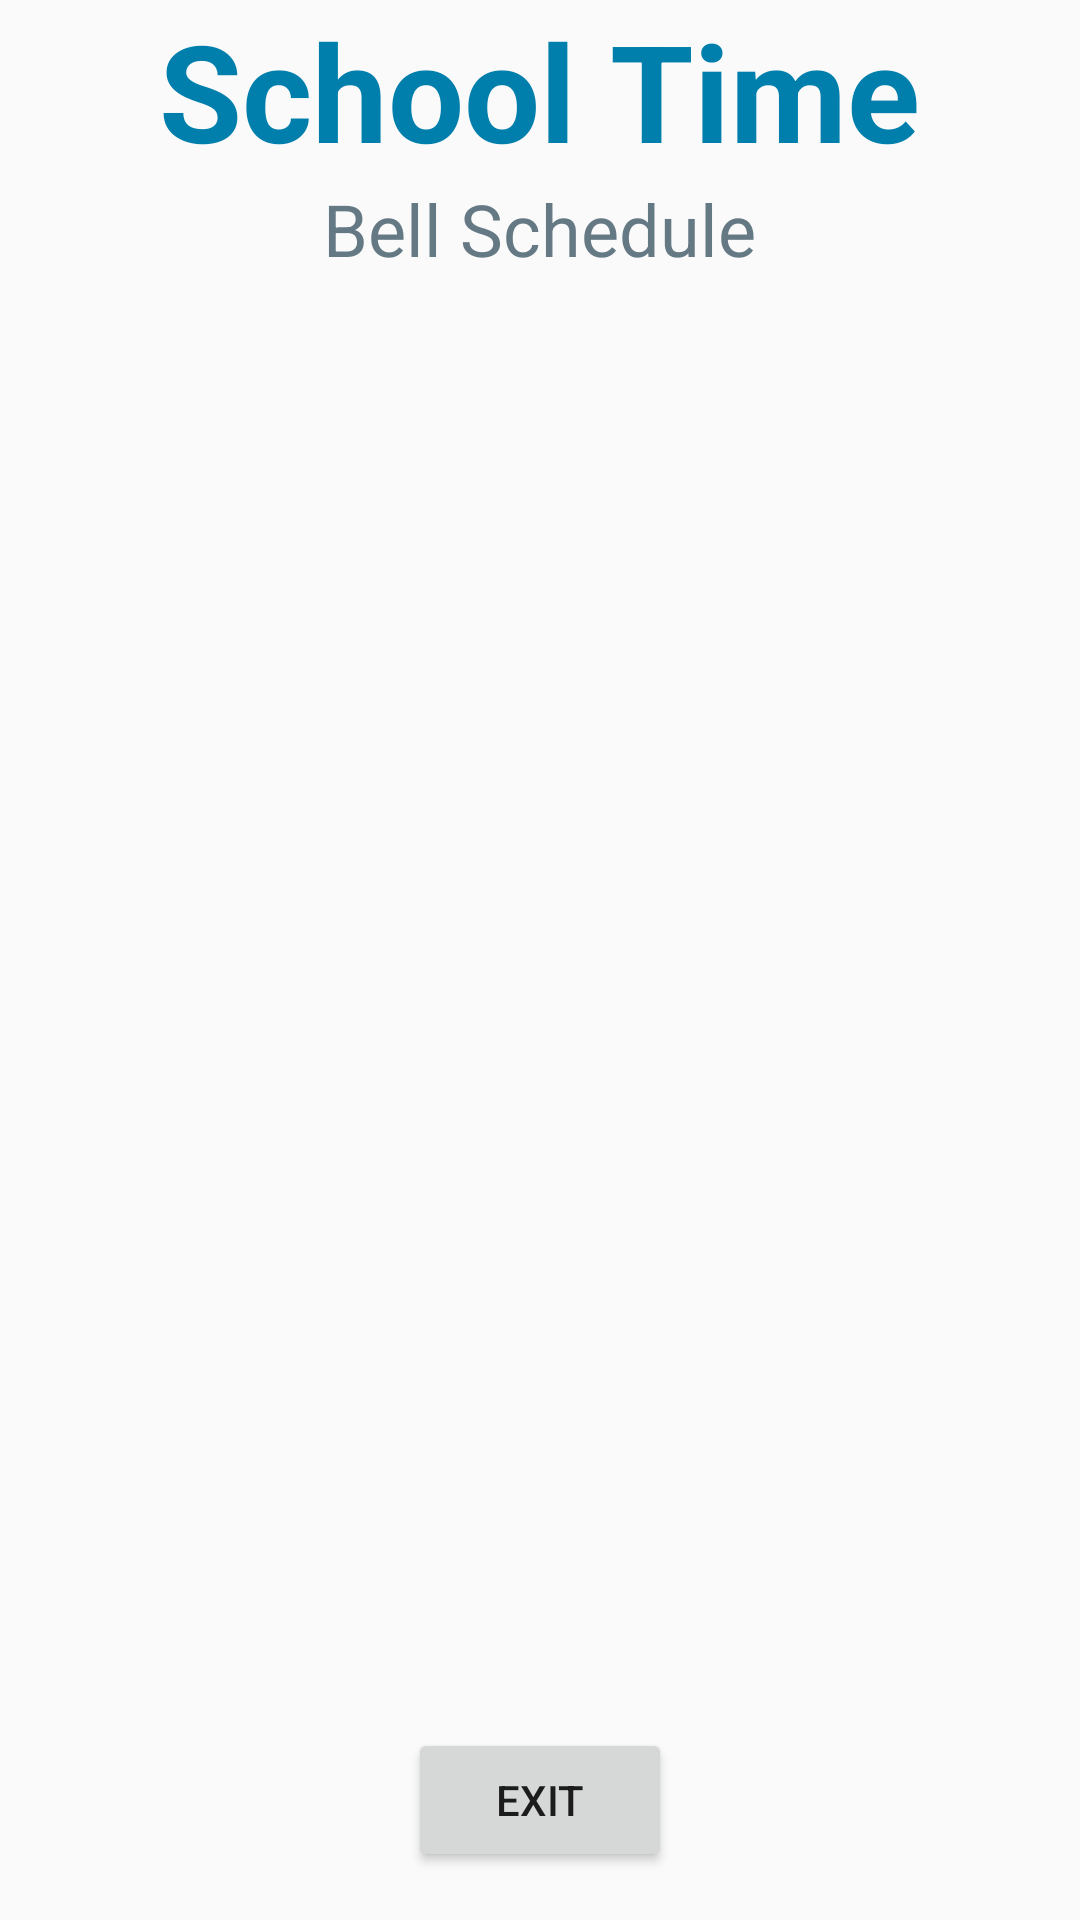

The Android layout XML behind this screen, and the referenced resources:
<!-- AndroidManifest.xml: application theme Theme.SchoolTime -->
<!-- res/layout/activity_schedule.xml -->
<?xml version="1.0" encoding="utf-8"?>
<RelativeLayout
        xmlns:android="http://schemas.android.com/apk/res/android"
        android:layout_width="match_parent"
        android:layout_height="match_parent"
        xmlns:app="http://schemas.android.com/apk/res-auto">
    <TextView
            android:id="@+id/app_header"
            android:layout_width="wrap_content"
            android:layout_height="wrap_content"
            android:text="School Time"
            android:textSize="45sp"
            android:textStyle="bold"
            android:textColor="@color/primary"
            app:layout_constraintTop_toTopOf="parent"
            app:layout_constraintLeft_toLeftOf="parent"
            app:layout_constraintRight_toRightOf="parent"
            android:layout_centerHorizontal="true"
    />
    <TextView
            android:id="@+id/title"
            android:layout_width="wrap_content"
            android:layout_height="wrap_content"
            android:text="Bell Schedule"
            android:textSize="24sp"
            android:textColor="@color/secondary"
            android:layout_below="@id/app_header"
            android:layout_centerHorizontal="true"
    />
    <LinearLayout
            android:id="@+id/schedule_container"
            android:layout_width="match_parent"
            android:layout_height="wrap_content"
            android:layout_below="@id/title"
            android:layout_above="@id/btn_exit"
            android:layout_marginTop="16dp"
            android:layout_marginBottom="16dp"
            android:paddingStart="40dp"
            android:paddingEnd="40dp"
            android:paddingTop="16dp"
            android:orientation="vertical"/>
    <Button
            android:id="@+id/btn_exit"
            android:layout_width="wrap_content"
            android:layout_height="wrap_content"
            android:text="Exit"
            android:layout_centerHorizontal="true"
            android:layout_alignParentBottom="true"
            android:layout_marginBottom="16dp" />
</RelativeLayout>
<!-- resources referenced by this layout -->
<resources>
  <color name="primary">@android:color/system_accent1_500</color>
  <color name="secondary">@android:color/system_accent2_500</color>
  <style name="Theme.SchoolTime" parent="Base.Theme.SchoolTime" />
  <style name="Base.Theme.SchoolTime" parent="Theme.AppCompat.Light.DarkActionBar">
          
          
      </style>
</resources>
